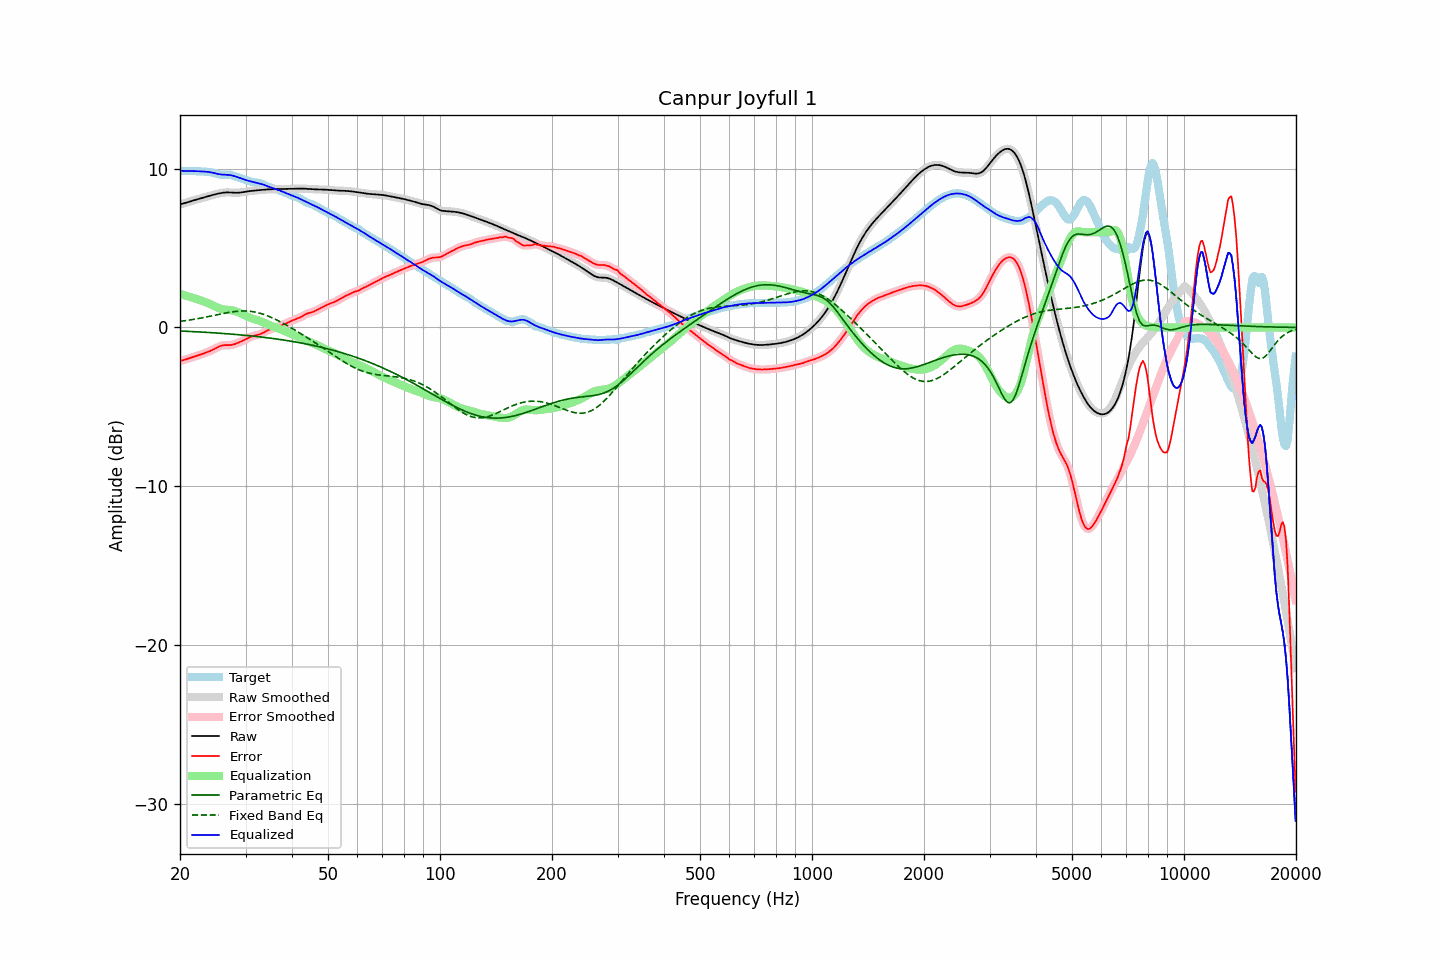

Values plotted in this chart, from the file beside it:
frequency, raw, error, smoothed, error_smoothed, equalization, parametric_eq, fixed_band_eq, equalized_raw, equalized_smoothed, target
20.00, 7.76, -2.11, 7.76, -2.11, 2.11, -0.22, 0.38, 9.87, 9.87, 9.86
20.20, 7.78, -2.08, 7.78, -2.08, 2.08, -0.23, 0.40, 9.86, 9.86, 9.86
20.40, 7.80, -2.06, 7.81, -2.06, 2.05, -0.23, 0.41, 9.86, 9.86, 9.86
20.61, 7.83, -2.03, 7.83, -2.03, 2.02, -0.24, 0.42, 9.86, 9.86, 9.86
20.81, 7.86, -2.00, 7.86, -2.00, 1.99, -0.24, 0.44, 9.85, 9.85, 9.86
21.02, 7.89, -1.96, 7.89, -1.96, 1.96, -0.24, 0.45, 9.85, 9.85, 9.86
21.23, 7.93, -1.93, 7.93, -1.93, 1.93, -0.25, 0.47, 9.86, 9.85, 9.85
21.44, 7.96, -1.89, 7.96, -1.89, 1.90, -0.25, 0.49, 9.85, 9.85, 9.85
21.66, 7.99, -1.86, 7.99, -1.86, 1.86, -0.26, 0.50, 9.85, 9.85, 9.85
21.87, 8.02, -1.83, 8.02, -1.83, 1.83, -0.27, 0.52, 9.85, 9.85, 9.85
22.09, 8.05, -1.79, 8.05, -1.79, 1.80, -0.27, 0.54, 9.84, 9.84, 9.84
22.31, 8.08, -1.76, 8.08, -1.76, 1.76, -0.28, 0.56, 9.84, 9.84, 9.84
22.54, 8.11, -1.73, 8.11, -1.73, 1.73, -0.28, 0.57, 9.83, 9.83, 9.84
22.76, 8.13, -1.70, 8.13, -1.70, 1.70, -0.29, 0.59, 9.83, 9.83, 9.83
22.99, 8.16, -1.66, 8.16, -1.66, 1.66, -0.29, 0.61, 9.82, 9.82, 9.82
23.22, 8.19, -1.63, 8.19, -1.63, 1.63, -0.30, 0.63, 9.82, 9.82, 9.82
23.45, 8.22, -1.59, 8.22, -1.59, 1.59, -0.30, 0.65, 9.81, 9.81, 9.81
23.69, 8.25, -1.55, 8.25, -1.55, 1.55, -0.31, 0.67, 9.80, 9.80, 9.80
23.92, 8.28, -1.51, 8.28, -1.51, 1.51, -0.32, 0.69, 9.79, 9.79, 9.79
24.16, 8.31, -1.47, 8.31, -1.47, 1.46, -0.32, 0.71, 9.77, 9.77, 9.78
24.40, 8.34, -1.42, 8.34, -1.42, 1.41, -0.33, 0.74, 9.75, 9.75, 9.76
24.65, 8.36, -1.37, 8.36, -1.37, 1.36, -0.34, 0.76, 9.73, 9.73, 9.74
24.89, 8.39, -1.32, 8.39, -1.32, 1.31, -0.34, 0.78, 9.70, 9.70, 9.71
25.14, 8.41, -1.27, 8.41, -1.26, 1.27, -0.35, 0.80, 9.68, 9.68, 9.68
25.39, 8.44, -1.21, 8.44, -1.21, 1.22, -0.36, 0.82, 9.66, 9.66, 9.65
25.65, 8.46, -1.17, 8.46, -1.17, 1.18, -0.36, 0.84, 9.64, 9.64, 9.63
25.91, 8.47, -1.14, 8.47, -1.14, 1.16, -0.37, 0.86, 9.63, 9.63, 9.61
26.16, 8.49, -1.12, 8.49, -1.12, 1.14, -0.38, 0.88, 9.62, 9.62, 9.61
26.43, 8.50, -1.11, 8.50, -1.11, 1.12, -0.39, 0.90, 9.62, 9.62, 9.61
26.69, 8.50, -1.11, 8.50, -1.11, 1.11, -0.39, 0.92, 9.62, 9.62, 9.61
26.96, 8.51, -1.11, 8.51, -1.11, 1.10, -0.40, 0.94, 9.61, 9.61, 9.62
27.23, 8.50, -1.11, 8.50, -1.11, 1.10, -0.41, 0.96, 9.60, 9.60, 9.61
27.50, 8.50, -1.10, 8.50, -1.10, 1.08, -0.42, 0.97, 9.58, 9.58, 9.60
27.77, 8.49, -1.08, 8.49, -1.08, 1.07, -0.43, 0.99, 9.56, 9.56, 9.57
28.05, 8.48, -1.05, 8.48, -1.05, 1.04, -0.43, 1.00, 9.53, 9.53, 9.53
28.33, 8.48, -1.01, 8.48, -1.01, 1.01, -0.44, 1.01, 9.49, 9.49, 9.49
28.62, 8.48, -0.97, 8.48, -0.97, 0.97, -0.45, 1.02, 9.46, 9.46, 9.45
28.90, 8.49, -0.93, 8.49, -0.93, 0.93, -0.46, 1.03, 9.42, 9.42, 9.42
29.19, 8.50, -0.88, 8.50, -0.88, 0.88, -0.47, 1.04, 9.39, 9.39, 9.39
29.48, 8.52, -0.84, 8.52, -0.84, 0.83, -0.48, 1.04, 9.35, 9.35, 9.36
29.78, 8.53, -0.79, 8.53, -0.79, 0.78, -0.49, 1.04, 9.32, 9.32, 9.32
30.08, 8.55, -0.74, 8.55, -0.74, 0.73, -0.50, 1.04, 9.29, 9.28, 9.29
30.38, 8.57, -0.68, 8.57, -0.68, 0.69, -0.51, 1.03, 9.25, 9.25, 9.25
30.68, 8.58, -0.63, 8.58, -0.63, 0.64, -0.52, 1.02, 9.23, 9.23, 9.22
30.99, 8.60, -0.59, 8.60, -0.59, 0.60, -0.53, 1.01, 9.20, 9.20, 9.19
31.30, 8.61, -0.55, 8.61, -0.55, 0.57, -0.54, 1.00, 9.17, 9.17, 9.16
31.61, 8.62, -0.52, 8.62, -0.53, 0.53, -0.55, 0.98, 9.15, 9.15, 9.14
31.93, 8.63, -0.50, 8.63, -0.50, 0.50, -0.56, 0.96, 9.13, 9.13, 9.13
32.24, 8.64, -0.48, 8.64, -0.48, 0.47, -0.57, 0.94, 9.11, 9.11, 9.11
32.57, 8.65, -0.45, 8.65, -0.45, 0.44, -0.58, 0.92, 9.08, 9.08, 9.10
32.89, 8.66, -0.41, 8.66, -0.41, 0.40, -0.60, 0.89, 9.05, 9.05, 9.07
33.22, 8.66, -0.37, 8.66, -0.37, 0.36, -0.61, 0.86, 9.02, 9.02, 9.03
33.55, 8.67, -0.32, 8.67, -0.32, 0.31, -0.62, 0.83, 8.99, 8.99, 8.99
33.89, 8.68, -0.26, 8.68, -0.26, 0.27, -0.63, 0.79, 8.95, 8.95, 8.95
34.23, 8.69, -0.21, 8.69, -0.21, 0.22, -0.64, 0.75, 8.91, 8.91, 8.90
34.57, 8.70, -0.16, 8.70, -0.16, 0.18, -0.66, 0.71, 8.87, 8.87, 8.86
34.92, 8.70, -0.12, 8.70, -0.12, 0.13, -0.67, 0.67, 8.84, 8.84, 8.83
35.27, 8.70, -0.09, 8.70, -0.09, 0.09, -0.68, 0.62, 8.80, 8.80, 8.79
35.62, 8.71, -0.06, 8.71, -0.06, 0.05, -0.70, 0.58, 8.76, 8.76, 8.76
35.97, 8.71, -0.03, 8.71, -0.02, 0.02, -0.71, 0.53, 8.72, 8.72, 8.73
... 635 more rows
